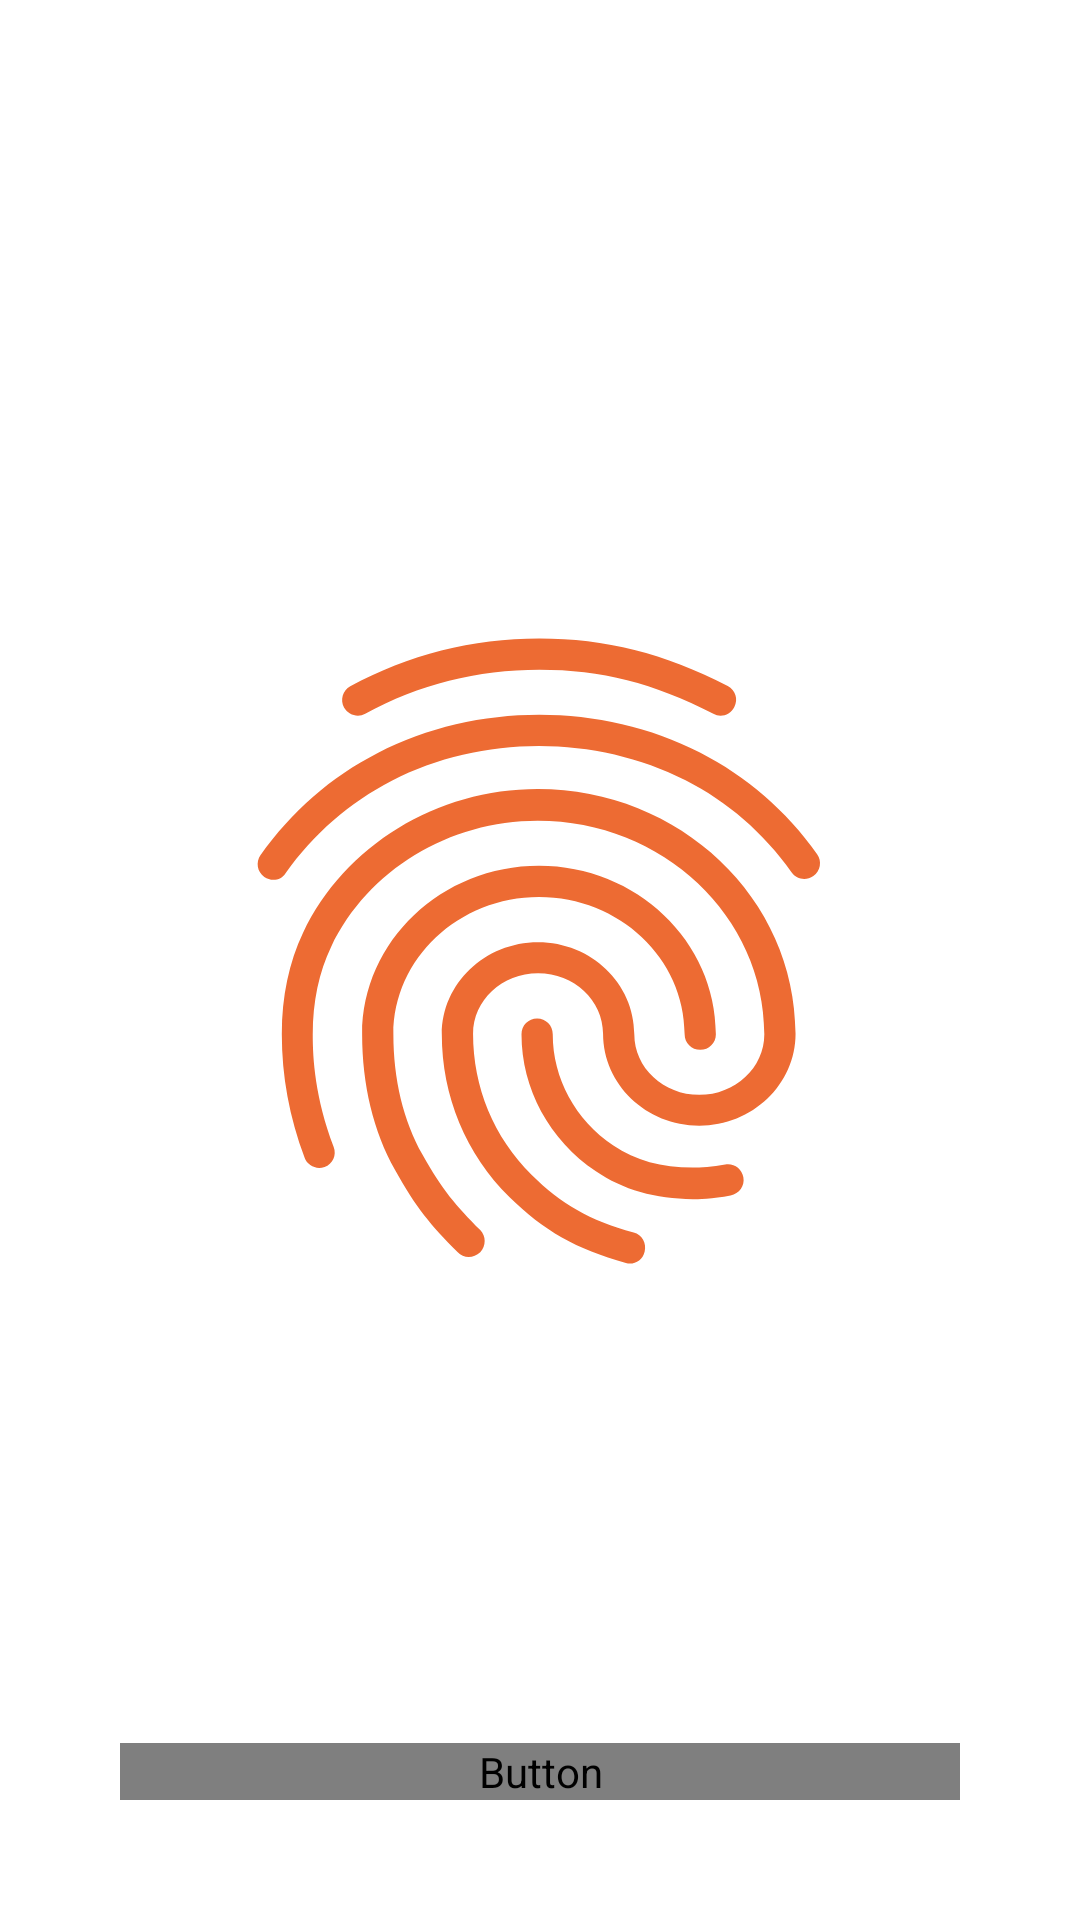

This screen was rendered from an Android layout file. Write that file and the resources it references.
<!-- AndroidManifest.xml: application theme Theme.AttendX -->
<!-- res/layout/fragment_attendance.xml -->
<?xml version="1.0" encoding="utf-8"?>
<androidx.constraintlayout.widget.ConstraintLayout xmlns:android="http://schemas.android.com/apk/res/android"
    xmlns:app="http://schemas.android.com/apk/res-auto"
    xmlns:tools="http://schemas.android.com/tools"
    android:layout_width="match_parent"
    android:layout_height="match_parent"
    android:backgroundTint="@color/local_black"
    tools:context=".ui.AttendanceFragment">

    <ImageView
        android:id="@+id/imageView4"
        android:layout_width="250dp"
        android:layout_height="250dp"
        android:backgroundTint="@color/local_black"
        android:src="@drawable/ic_outline_fingerprint_24"
        app:layout_constraintBottom_toTopOf="@+id/button"
        app:layout_constraintEnd_toEndOf="parent"
        app:layout_constraintHorizontal_bias="0.496"
        app:layout_constraintStart_toStartOf="parent"
        app:layout_constraintTop_toTopOf="parent"
        app:layout_constraintVertical_bias="0.58000004" />

    <Button
        android:id="@+id/button"
        android:layout_width="0dp"
        android:layout_height="wrap_content"
        android:layout_marginStart="40dp"
        android:layout_marginEnd="40dp"
        android:layout_marginBottom="40dp"
        android:background="@drawable/field_background"
        android:fontFamily="@font/grenze_bold"
        android:text="Done"
        android:textAllCaps="false"
        android:textColor="@color/local_white"
        android:textSize="16sp"
        app:layout_constraintBottom_toBottomOf="parent"
        app:layout_constraintEnd_toEndOf="parent"
        app:layout_constraintStart_toStartOf="parent" />
</androidx.constraintlayout.widget.ConstraintLayout>
<!-- resources referenced by this layout -->
<resources>
  <color name="local_black">#000000</color>
  <color name="local_white">#FFFFFF</color>
  <!-- drawable field_background (drawable) -->
  <?xml version="1.0" encoding="utf-8"?>
  <shape xmlns:android="http://schemas.android.com/apk/res/android"
      android:shape="rectangle">
  
      <solid android:color="@color/local_white"/>
      <size  android:height="55dp"/>
      <corners android:radius="10dp"/>
      <padding android:left="15dp"/>
  
  </shape>
  <!-- drawable ic_outline_fingerprint_24: vector/xml drawable (drawable, 2350 chars, omitted) -->
  <style name="Theme.AttendX" parent="Theme.MaterialComponents.DayNight.NoActionBar">
          
          <item name="colorPrimary">@color/local_orange</item>
          <item name="colorPrimaryVariant">@color/local_black</item>
          <item name="colorOnPrimary">@color/white</item>
          
          <item name="colorSecondary">@color/local_black</item>
          <item name="colorSecondaryVariant">@color/local_black</item>
          <item name="colorOnSecondary">@color/black</item>
          
          <item name="android:statusBarColor" tools:targetApi="l">?attr/colorPrimaryVariant</item>
          
      </style>
  <color name="local_orange">#ED6B33</color>
  <color name="white">#FFFFFFFF</color>
  <color name="black">#FF000000</color>
</resources>
